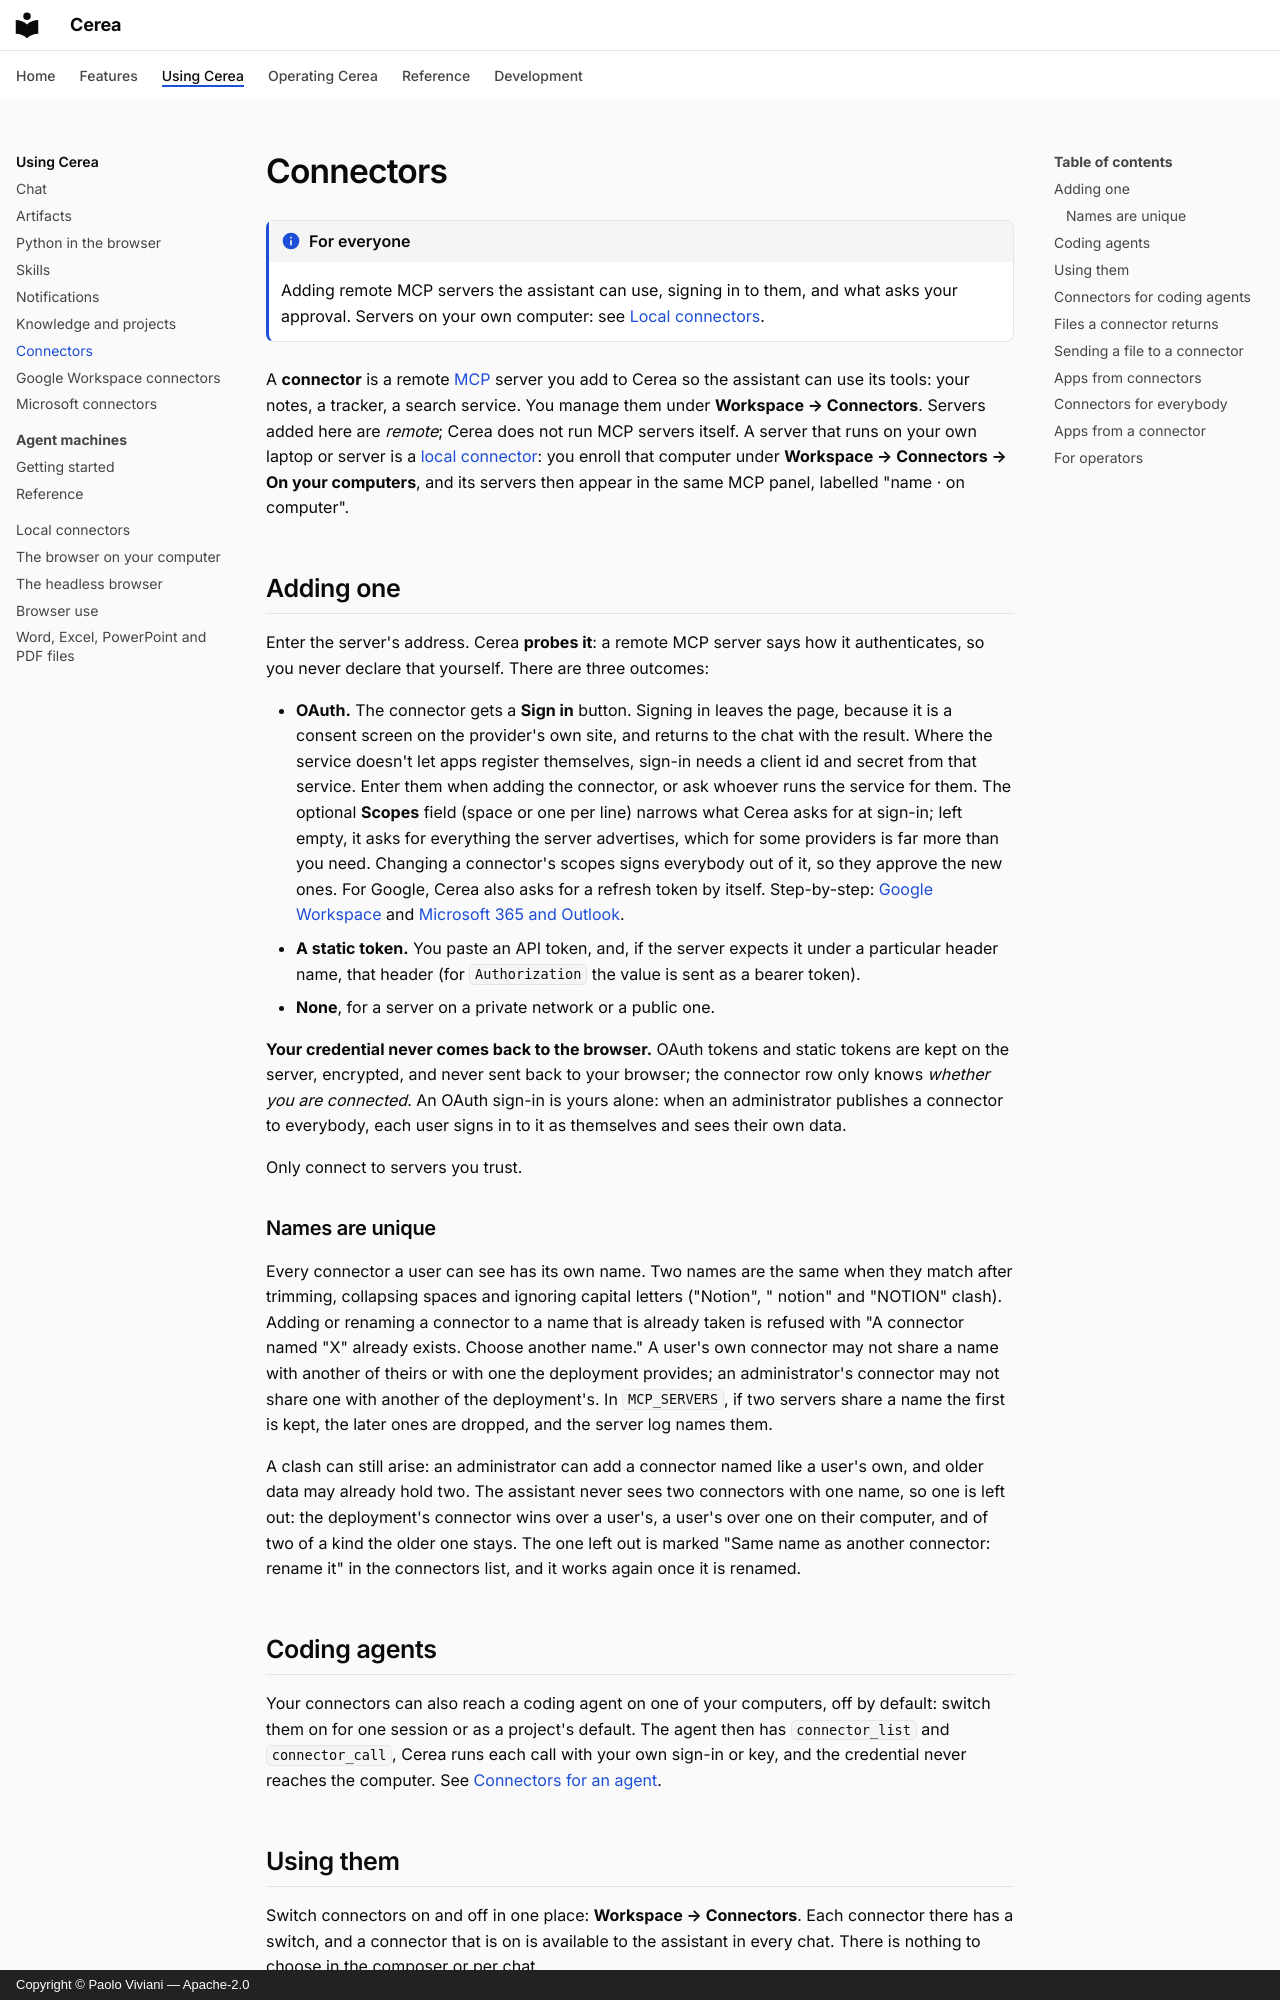

repository: paoloviviani/Cerea · page: connectors/index.html · generator: mkdocs · copyright: Copyright © Paolo Viviani — Apache-2.0

# Connectors

!!! info "For everyone"

    Adding remote MCP servers the assistant can use, signing in to them, and what asks your approval. Servers on your own computer: see [Local connectors](local-connectors.md).

A **connector** is a remote [MCP](https://modelcontextprotocol.io) server you
add to Cerea so the assistant can use its tools: your notes, a tracker, a
search service. You manage them under **Workspace → Connectors**. Servers
added here are _remote_; Cerea does not run MCP servers itself. A server that
runs on your own laptop or server is a [local connector](local-connectors.md):
you enroll that computer under **Workspace → Connectors → On your computers**, and its servers
then appear in the same MCP panel, labelled "name · on computer".

## Adding one

Enter the server's address. Cerea **probes it**: a remote MCP server says how
it authenticates, so you never declare that yourself. There are three outcomes:

- **OAuth.** The connector gets a **Sign in** button. Signing in leaves the page,
  because it is a consent screen on the provider's own site, and returns to the
  chat with the result. Where the service doesn't let apps register themselves, sign-in needs a client id and secret from that service. Enter them when adding the connector, or ask whoever runs the service for them. The optional **Scopes** field (space or one per line) narrows what Cerea asks for at sign-in; left empty, it asks for everything the server advertises, which for some providers is far more than you need. Changing a connector's scopes signs everybody out of it, so they approve the new ones. For Google, Cerea also asks for a refresh token by itself. Step-by-step: [Google Workspace](connectors-google-workspace.md) and [Microsoft 365 and Outlook](connectors-microsoft.md).
- **A static token.** You paste an API token, and, if the server expects it under
  a particular header name, that header (for `Authorization` the value is sent
  as a bearer token).
- **None**, for a server on a private network or a public one.

**Your credential never comes back to the browser.** OAuth tokens and static tokens are kept on the server, encrypted, and never sent back to your browser; the connector row only knows _whether you are connected_. An OAuth sign-in is yours alone: when an administrator publishes a connector to everybody, each user signs in to it as themselves and sees their own data.

Only connect to servers you trust.

### Names are unique

Every connector a user can see has its own name. Two names are the same when
they match after trimming, collapsing spaces and ignoring capital letters
("Notion", " notion" and "NOTION" clash). Adding or renaming a connector to a
name that is already taken is refused with "A connector named "X" already exists.
Choose another name." A user's own connector may not share a name with another
of theirs or with one the deployment provides; an administrator's connector may
not share one with another of the deployment's. In `MCP_SERVERS`, if two servers
share a name the first is kept, the later ones are dropped, and the server log
names them.

A clash can still arise: an administrator can add a connector named like a
user's own, and older data may already hold two. The assistant never sees two
connectors with one name, so one is left out: the deployment's connector wins
over a user's, a user's over one on their computer, and of two of a kind the
older one stays. The one left out is marked "Same name as another connector:
rename it" in the connectors list, and it works again once it is renamed.

## Coding agents

Your connectors can also reach a coding agent on one of your computers, off by
default: switch them on for one session or as a project's default. The agent
then has `connector_list` and `connector_call`, Cerea runs each call with your
own sign-in or key, and the credential never reaches the computer. See
[Connectors for an agent](code-panel.md#connectors-for-an-agent).
